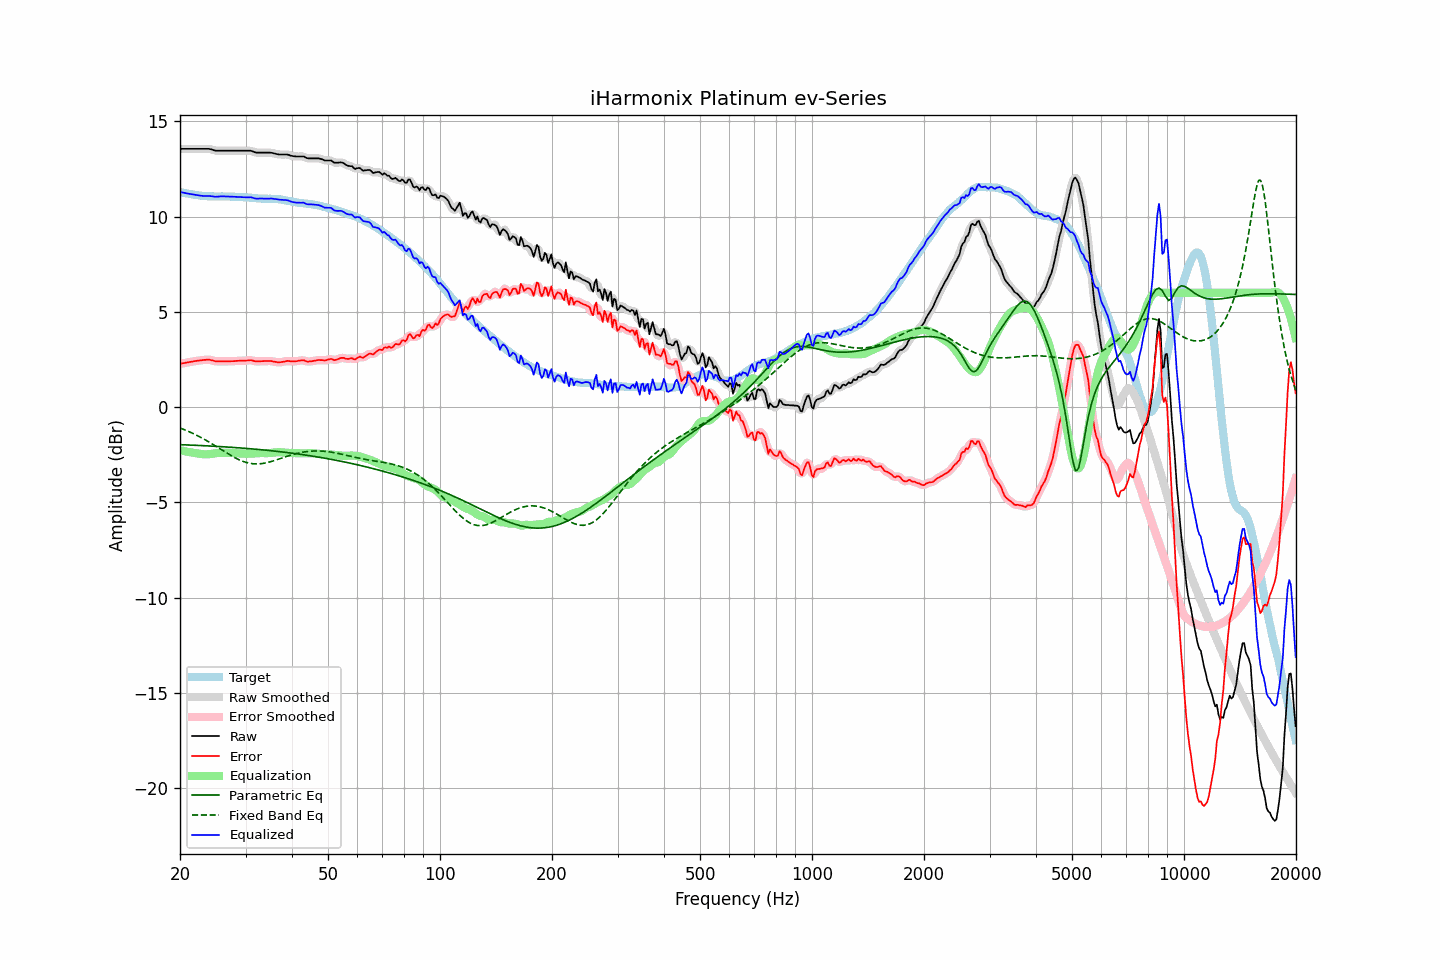

The data file committed next to this chart (first rows):
frequency, raw, error, smoothed, error_smoothed, equalization, parametric_eq, fixed_band_eq, equalized_raw, equalized_smoothed, target
20.00, 13.56, 2.26, 13.56, 2.27, -2.27, -1.97, -1.10, 11.30, 11.30, 11.30
20.20, 13.56, 2.29, 13.56, 2.28, -2.28, -1.97, -1.13, 11.28, 11.28, 11.28
20.40, 13.56, 2.31, 13.56, 2.30, -2.30, -1.98, -1.16, 11.26, 11.26, 11.26
20.61, 13.56, 2.32, 13.56, 2.32, -2.32, -1.98, -1.20, 11.24, 11.24, 11.25
20.81, 13.56, 2.34, 13.56, 2.34, -2.34, -1.98, -1.23, 11.23, 11.23, 11.23
21.02, 13.56, 2.35, 13.56, 2.35, -2.35, -1.99, -1.27, 11.21, 11.21, 11.22
21.23, 13.56, 2.37, 13.56, 2.37, -2.37, -1.99, -1.30, 11.20, 11.20, 11.19
21.44, 13.56, 2.38, 13.56, 2.38, -2.38, -1.99, -1.34, 11.18, 11.18, 11.18
21.66, 13.56, 2.39, 13.56, 2.40, -2.40, -2.00, -1.38, 11.17, 11.17, 11.17
21.87, 13.56, 2.41, 13.56, 2.41, -2.41, -2.00, -1.42, 11.15, 11.15, 11.15
22.09, 13.56, 2.42, 13.56, 2.42, -2.42, -2.01, -1.46, 11.14, 11.14, 11.14
22.31, 13.56, 2.43, 13.56, 2.44, -2.44, -2.01, -1.51, 11.13, 11.13, 11.13
22.54, 13.56, 2.45, 13.56, 2.45, -2.45, -2.01, -1.55, 11.12, 11.12, 11.12
22.76, 13.56, 2.46, 13.56, 2.46, -2.46, -2.02, -1.59, 11.10, 11.10, 11.11
22.99, 13.56, 2.47, 13.56, 2.47, -2.47, -2.02, -1.64, 11.09, 11.09, 11.10
23.22, 13.56, 2.48, 13.56, 2.48, -2.48, -2.03, -1.69, 11.08, 11.08, 11.08
23.45, 13.56, 2.48, 13.57, 2.49, -2.48, -2.03, -1.73, 11.08, 11.08, 11.08
23.69, 13.56, 2.49, 13.56, 2.49, -2.48, -2.04, -1.78, 11.08, 11.08, 11.07
23.92, 13.56, 2.49, 13.56, 2.49, -2.47, -2.04, -1.83, 11.09, 11.09, 11.07
24.16, 13.54, 2.47, 13.54, 2.48, -2.46, -2.04, -1.88, 11.08, 11.08, 11.07
24.40, 13.52, 2.46, 13.52, 2.45, -2.45, -2.05, -1.93, 11.07, 11.07, 11.07
24.65, 13.49, 2.43, 13.50, 2.43, -2.44, -2.05, -1.98, 11.05, 11.06, 11.07
24.89, 13.47, 2.41, 13.48, 2.41, -2.43, -2.06, -2.04, 11.05, 11.05, 11.06
25.14, 13.46, 2.40, 13.47, 2.40, -2.41, -2.06, -2.09, 11.05, 11.05, 11.06
25.39, 13.46, 2.40, 13.46, 2.40, -2.40, -2.07, -2.14, 11.06, 11.06, 11.06
25.65, 13.46, 2.40, 13.46, 2.40, -2.40, -2.07, -2.20, 11.06, 11.06, 11.06
25.91, 13.46, 2.40, 13.46, 2.40, -2.40, -2.08, -2.25, 11.07, 11.07, 11.07
26.16, 13.46, 2.40, 13.46, 2.40, -2.40, -2.08, -2.30, 11.07, 11.07, 11.07
26.43, 13.46, 2.40, 13.46, 2.40, -2.40, -2.09, -2.36, 11.06, 11.06, 11.06
26.69, 13.46, 2.40, 13.46, 2.40, -2.40, -2.09, -2.41, 11.06, 11.06, 11.06
26.96, 13.46, 2.40, 13.46, 2.40, -2.40, -2.10, -2.46, 11.06, 11.06, 11.06
27.23, 13.46, 2.41, 13.46, 2.41, -2.41, -2.11, -2.51, 11.06, 11.06, 11.06
27.50, 13.46, 2.41, 13.46, 2.41, -2.41, -2.11, -2.56, 11.05, 11.05, 11.05
27.77, 13.46, 2.41, 13.46, 2.41, -2.41, -2.12, -2.61, 11.05, 11.05, 11.05
28.05, 13.46, 2.41, 13.46, 2.42, -2.42, -2.12, -2.65, 11.05, 11.05, 11.05
28.33, 13.46, 2.43, 13.46, 2.42, -2.42, -2.13, -2.69, 11.04, 11.04, 11.04
28.62, 13.46, 2.43, 13.46, 2.43, -2.43, -2.14, -2.74, 11.04, 11.04, 11.03
28.90, 13.46, 2.43, 13.46, 2.43, -2.43, -2.14, -2.78, 11.03, 11.03, 11.03
29.19, 13.46, 2.44, 13.46, 2.44, -2.44, -2.15, -2.81, 11.03, 11.03, 11.03
29.48, 13.46, 2.44, 13.46, 2.44, -2.44, -2.15, -2.84, 11.02, 11.02, 11.03
29.78, 13.46, 2.44, 13.46, 2.44, -2.45, -2.16, -2.87, 11.02, 11.02, 11.02
30.08, 13.46, 2.44, 13.46, 2.45, -2.45, -2.17, -2.90, 11.01, 11.01, 11.02
30.38, 13.46, 2.45, 13.47, 2.45, -2.45, -2.17, -2.92, 11.01, 11.02, 11.02
30.68, 13.46, 2.46, 13.47, 2.46, -2.45, -2.18, -2.94, 11.02, 11.02, 11.00
30.99, 13.46, 2.47, 13.46, 2.46, -2.44, -2.19, -2.96, 11.02, 11.01, 11.00
31.30, 13.43, 2.45, 13.43, 2.45, -2.44, -2.20, -2.97, 11.00, 11.00, 10.98
31.61, 13.40, 2.42, 13.41, 2.42, -2.43, -2.20, -2.98, 10.97, 10.98, 10.98
31.93, 13.37, 2.40, 13.38, 2.41, -2.42, -2.21, -2.98, 10.95, 10.96, 10.98
32.24, 13.36, 2.40, 13.37, 2.40, -2.42, -2.22, -2.98, 10.95, 10.95, 10.96
32.57, 13.36, 2.41, 13.36, 2.40, -2.41, -2.23, -2.98, 10.95, 10.95, 10.96
32.89, 13.36, 2.41, 13.36, 2.41, -2.41, -2.23, -2.97, 10.95, 10.95, 10.95
33.22, 13.36, 2.42, 13.36, 2.41, -2.41, -2.24, -2.96, 10.95, 10.95, 10.95
33.55, 13.36, 2.42, 13.36, 2.42, -2.42, -2.25, -2.95, 10.95, 10.95, 10.94
33.89, 13.36, 2.42, 13.36, 2.42, -2.42, -2.26, -2.94, 10.94, 10.94, 10.95
34.23, 13.36, 2.42, 13.36, 2.42, -2.42, -2.27, -2.92, 10.94, 10.94, 10.94
34.57, 13.36, 2.43, 13.37, 2.42, -2.42, -2.28, -2.90, 10.95, 10.95, 10.94
34.92, 13.36, 2.42, 13.36, 2.42, -2.41, -2.28, -2.88, 10.95, 10.95, 10.94
35.27, 13.35, 2.42, 13.35, 2.41, -2.40, -2.29, -2.85, 10.95, 10.95, 10.94
35.62, 13.33, 2.39, 13.34, 2.40, -2.39, -2.30, -2.83, 10.94, 10.94, 10.94
35.97, 13.31, 2.38, 13.31, 2.38, -2.38, -2.31, -2.80, 10.93, 10.93, 10.93
... 635 more rows
